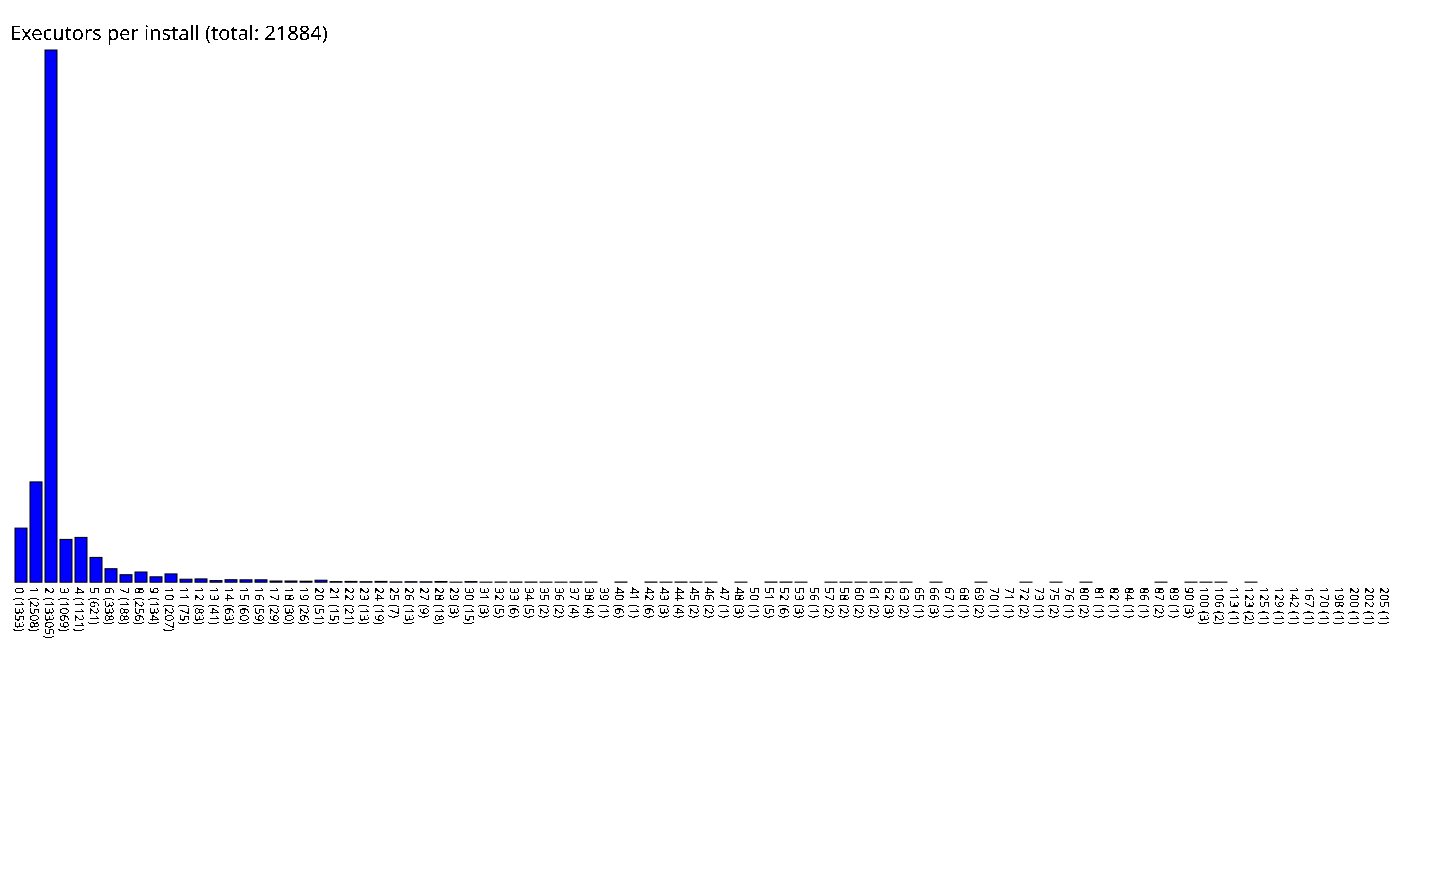

The file beside this chart, header and first rows:
0, 1353
1, 2508
2, 13305
3, 1069
4, 1121
5, 621
6, 338
7, 188
8, 256
9, 134
10, 207
11, 75
12, 83
13, 41
14, 63
15, 60
16, 59
17, 29
18, 30
19, 26
20, 51
21, 15
22, 21
23, 13
24, 19
25, 7
26, 13
27, 9
28, 18
29, 3
30, 15
31, 3
32, 5
33, 6
34, 5
35, 2
36, 2
37, 4
38, 4
39, 1
40, 6
41, 1
42, 6
43, 3
44, 4
45, 2
46, 2
47, 1
48, 3
50, 1
51, 5
52, 6
53, 3
56, 1
57, 2
58, 2
60, 2
61, 2
62, 3
63, 2
65, 1
... 31 more rows
